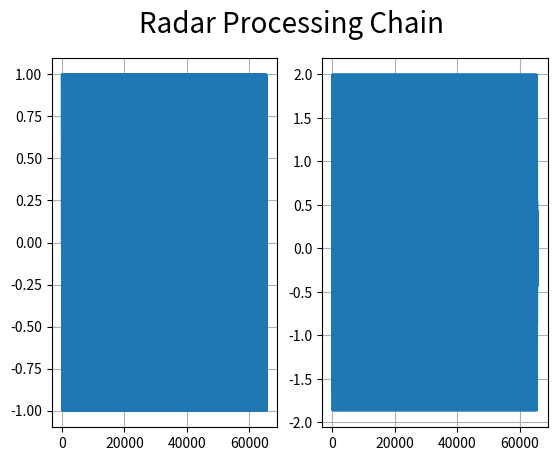

Python code for this plot:
from numpy import tile, max, linspace, abs, pad, zeros
from numpy.random import uniform
from scipy.signal import chirp, spectrogram
from scipy.constants import c
import matplotlib.pyplot as plot

def chirpGenerator(radar):
    # Create the time axis for the calculation of the signal
    time = linspace(0, radar["Chirp Time"], radar["Time Samples in Chirp"])
    # Create the chirp signal based on the inbuilt function
    # TODO: Change this to an inbuild function
    chirpSignal = chirp(time, 0, max(time), radar["Chirp Bandwidth"])
    return chirpSignal

def sequenceGenerator(radar, chirpSignal):
    # Returns the same input chirp signal repeated multiples times
    return tile(chirpSignal, radar["Number of Chirps"])

class radarTarget():
    # The class is initialized with the range of the target
    # TODO: Add the target velocity as a parameters as well
    def __init__(self, range):
        self.range = range
    # The reflection currently only contains range information
    def reflect(self, radar, chirpSequence):
        # Calculate the delay based on the target distance
        timeDelay = (self.range * 2) / c
        # Find how many zeros need to be padded in the start
        time = linspace(0, radar["Chirp Time"], radar["Time Samples in Chirp"])
        closestIndex = (abs(time - timeDelay)).argmin()
        # Seperating the chirps for individual processing
        chirpBlock = chirpSequence.reshape((radar["Time Samples in Chirp"], \
            radar["Number of Chirps"]))
        # Processing chirp by chirp
        for iSlow in range(radar["Number of Chirps"]):
            chirpSignal = chirpBlock[iSlow, :]
            # Pad the zeros and return the chirp signal back after cutting
            delayChirp = pad(chirpSignal, closestIndex)
            chirpBlock[iSlow, :] = delayChirp[0:chirpSignal.size]
        # Return the sequence back to the receiver
        return chirpBlock.flatten()

def radarChannel(radar, environment, chirpSequence):
    # Creating an empty array where the return sequence is stored
    returnSequence = zeros(chirpSequence.size)
    # Creating the targets based on the class radarTarget
    targets = []
    for iTarget in range(environment["Total Targets"]):
        targetDistance = 100 + 10 * uniform(-1, 1)
        targets.append(radarTarget(targetDistance))
        returnSequence += targets[iTarget].reflect(radar, chirpSequence)
    # Return back the sequence to the Receiver
    return returnSequence

radar = {
    "Chirp Bandwidth" : 1e6,
    "Chirp Time" : 25.6e-6,
    "Time Samples in Chirp" : 256,
    "Number of Chirps" : 256
}

environment = {
    "Total Targets": 2
}

chirpSignal = chirpGenerator(radar)
chirpSequence = sequenceGenerator(radar, chirpSignal)
receiveSequence = radarChannel(radar, environment, chirpSequence)

fig = plot.figure()
title = "Radar Processing Chain"
fig.suptitle(title, fontsize=20, weight=50)

transmitPlot = plot.subplot(121)
transmitPlot.plot(chirpSequence)
transmitPlot.grid('both')

receivePlot = plot.subplot(122)
receivePlot.plot(receiveSequence)
receivePlot.grid('both')

plot.show()